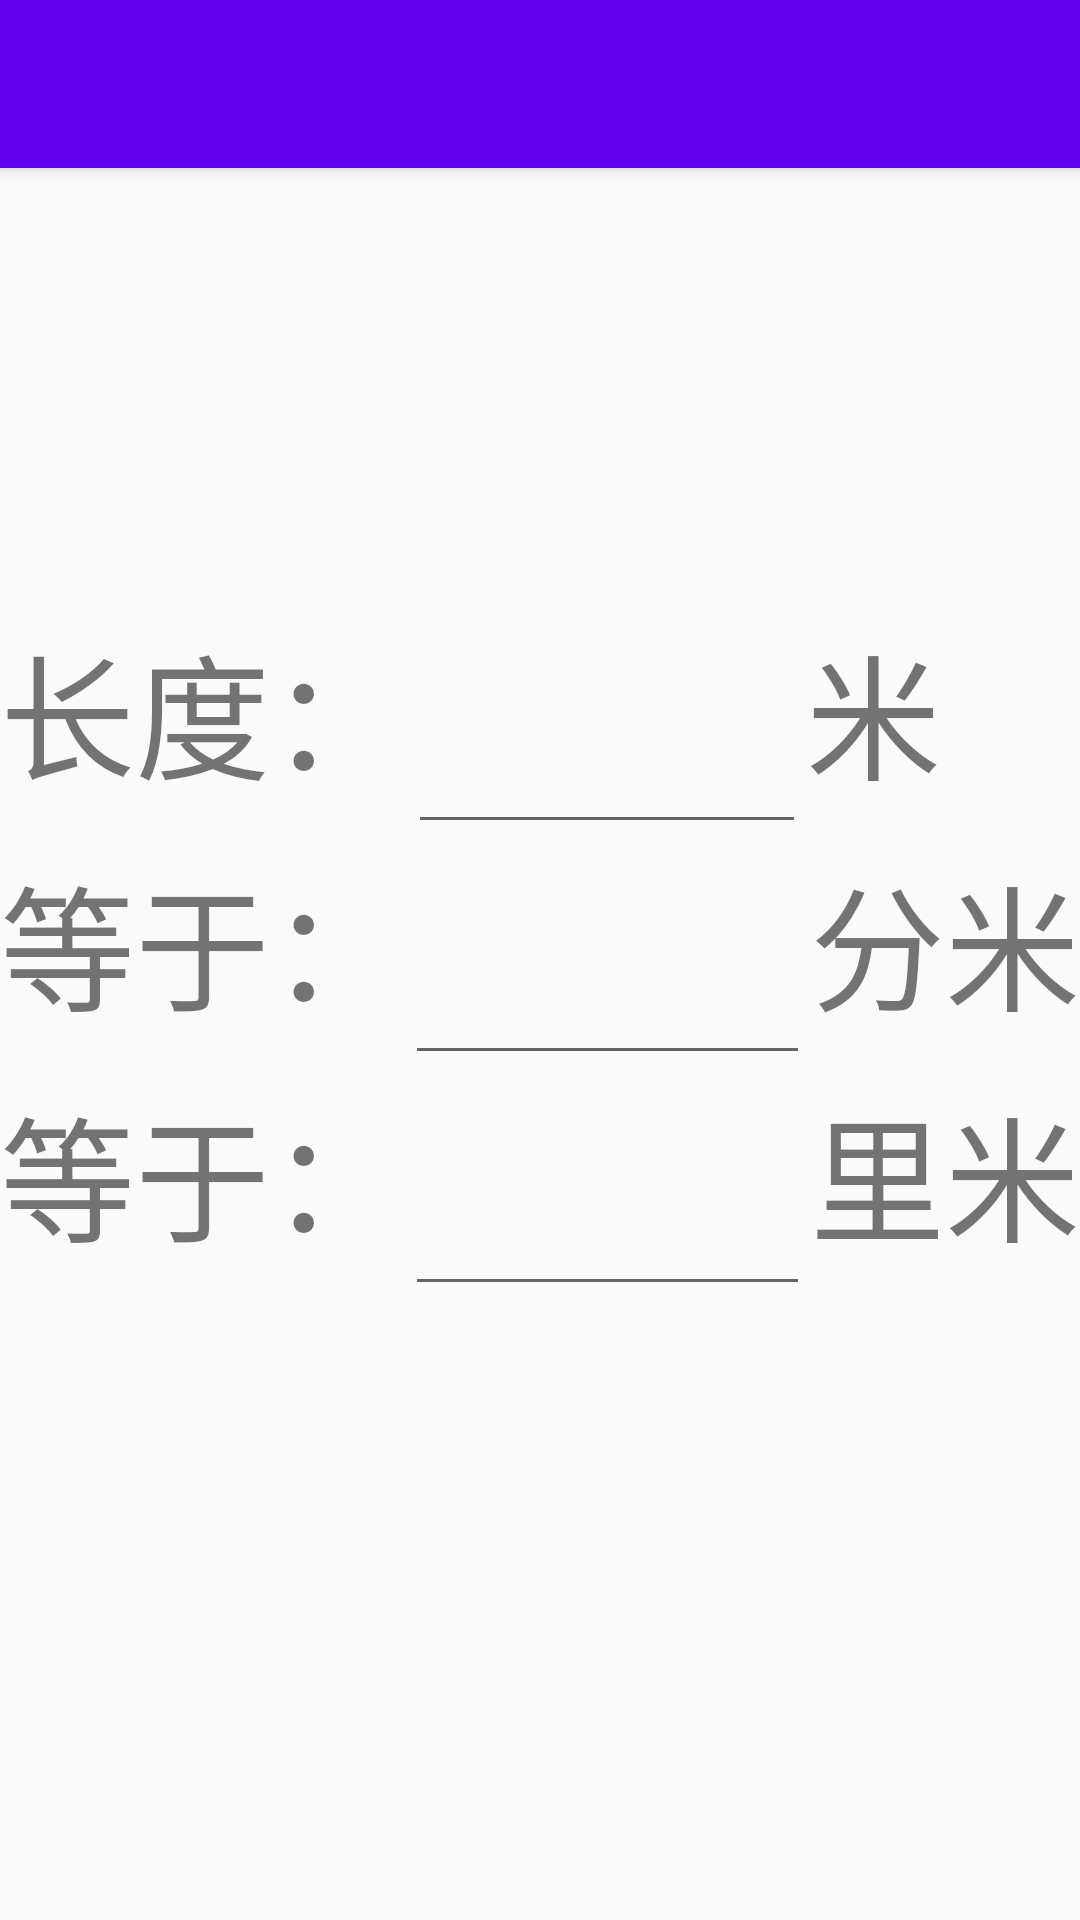

Layout XML and referenced resources for this Android screen:
<!-- AndroidManifest.xml: application theme AppTheme -->
<!-- res/layout/getlength.xml -->
<?xml version="1.0" encoding="utf-8"?>
<androidx.coordinatorlayout.widget.CoordinatorLayout xmlns:android="http://schemas.android.com/apk/res/android"
    xmlns:app="http://schemas.android.com/apk/res-auto"
    xmlns:tools="http://schemas.android.com/tools"
    android:layout_width="match_parent"
    android:layout_height="match_parent"
    tools:context=".getLengthActivity">

    <com.google.android.material.appbar.AppBarLayout
        android:layout_width="match_parent"
        android:layout_height="wrap_content"
        android:theme="@style/AppTheme.AppBarOverlay">

        <androidx.appcompat.widget.Toolbar
            android:id="@+id/toolbar"
            android:layout_width="match_parent"
            android:layout_height="?attr/actionBarSize"
            android:background="?attr/colorPrimary"
            app:popupTheme="@style/AppTheme.PopupOverlay" />
    </com.google.android.material.appbar.AppBarLayout>
    <TableLayout
        android:layout_width="match_parent"
        android:layout_height="match_parent"
        android:gravity="center"
        tools:ignore="MissingConstraints">
        <TableRow
            android:layout_width="match_parent"
            android:layout_height="match_parent">

            <TextView
                android:layout_width="match_parent"
                android:layout_height="match_parent"
                android:text="长度："
                android:layout_weight="1"
                android:textSize="45dp">
            </TextView>

            <EditText
                android:id="@+id/inputLengthM"
                android:layout_width="match_parent"
                android:layout_height="match_parent"
                android:inputType="numberDecimal"
                android:layout_weight="100"
                android:textSize="45dp"></EditText>

            <TextView
                android:layout_width="match_parent"
                android:layout_height="match_parent"
                android:text="米"
                android:layout_weight="1"
                android:textSize="45dp"></TextView>
        </TableRow>

        <TableRow
            android:layout_width="match_parent"
            android:layout_height="match_parent">

            <TextView
                android:layout_width="match_parent"
                android:layout_height="match_parent"
                android:text="等于："
                android:textSize="45dp"></TextView>

            <EditText
                android:id="@+id/inputLengthDM"
                android:layout_width="match_parent"
                android:layout_height="match_parent"
                android:inputType="numberDecimal"
                android:layout_weight="100"
                android:textSize="45dp"></EditText>

            <TextView
                android:layout_width="match_parent"
                android:layout_height="match_parent"
                android:text="分米"
                android:textSize="45dp"></TextView>
        </TableRow>
        <TableRow
            android:layout_width="match_parent"
            android:layout_height="match_parent">

            <TextView
                android:layout_width="match_parent"
                android:layout_height="match_parent"
                android:text="等于："
                android:textSize="45dp"></TextView>

            <EditText
                android:id="@+id/inputLengthCM"
                android:layout_width="17dp"
                android:layout_height="match_parent"
                android:inputType="numberDecimal"
                android:layout_weight="100"
                android:textSize="45dp"></EditText>

            <TextView
                android:layout_width="match_parent"
                android:layout_height="match_parent"
                android:text="里米"
                android:textSize="45dp"></TextView>
        </TableRow>
    </TableLayout>
</androidx.coordinatorlayout.widget.CoordinatorLayout>
<!-- resources referenced by this layout -->
<resources>
  <style name="AppTheme.AppBarOverlay" parent="ThemeOverlay.AppCompat.Dark.ActionBar" />
  <style name="AppTheme.PopupOverlay" parent="ThemeOverlay.AppCompat.Light" />
  <style name="AppTheme" parent="Theme.AppCompat.Light.DarkActionBar">
      
      <item name="colorPrimary">@color/colorPrimary</item>
      <item name="colorPrimaryDark">@color/colorPrimaryDark</item>
      <item name="colorAccent">@color/colorAccent</item>
  </style>
  <!-- not gathered from this repository: default colours our renderer supplied (Android Studio template values) -->
  <color name="colorPrimary">#FF6200EE</color>
  <color name="colorPrimaryDark">#FF3700B3</color>
  <color name="colorAccent">#FF03DAC5</color>
</resources>
